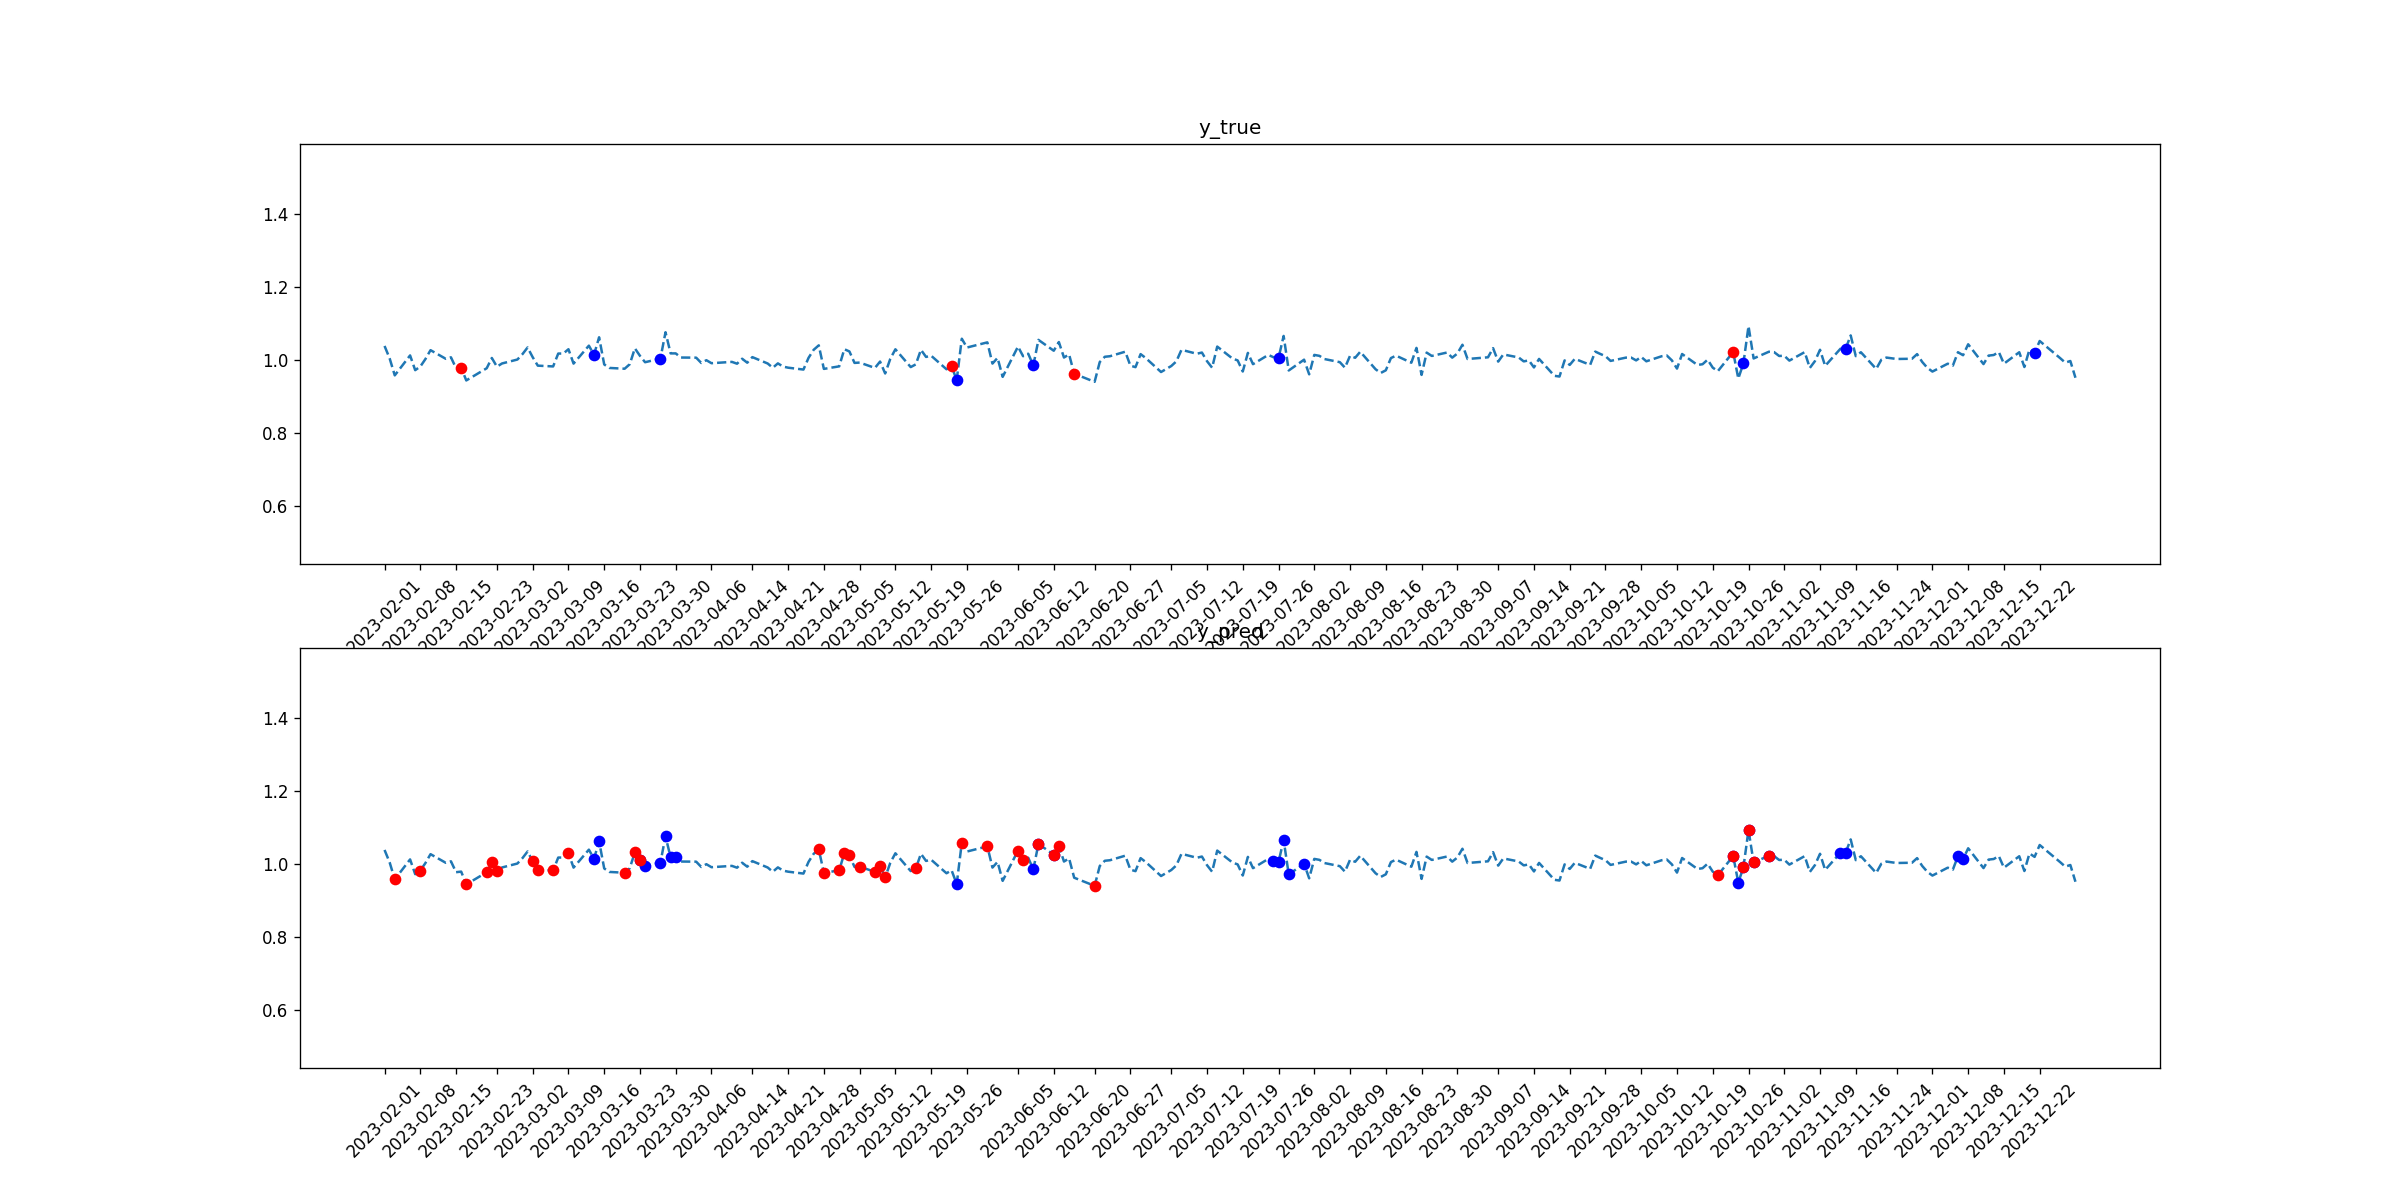

Source data for this figure (header and first rows):
tid, symbol, close, target_1, pred_1, target_2, pred_2
2023-02-01, INTC, 1.039, 0, 0, 0, 0
2023-02-02, INTC, 1.004, 0, 0, 0, 0
2023-02-03, INTC, 0.9578, 0, 0, 0, 1
2023-02-06, INTC, 1.013, 0, 0, 0, 0
2023-02-07, INTC, 0.9721, 0, 0, 0, 0
2023-02-08, INTC, 0.9819, 0, 0, 0, 1
2023-02-09, INTC, 1.003, 0, 0, 0, 0
2023-02-10, INTC, 1.027, 0, 0, 0, 0
2023-02-13, INTC, 1.003, 0, 0, 0, 0
2023-02-14, INTC, 1.007, 0, 0, 0, 0
2023-02-15, INTC, 0.9775, 0, 0, 0, 0
2023-02-16, INTC, 0.9791, 0, 0, 1, 0
2023-02-17, INTC, 0.9439, 0, 0, 0, 1
2023-02-21, INTC, 0.9774, 0, 0, 0, 1
2023-02-22, INTC, 1.005, 0, 0, 0, 1
2023-02-23, INTC, 0.9816, 0, 0, 0, 1
2023-02-24, INTC, 0.9905, 0, 0, 0, 0
2023-02-27, INTC, 1.001, 0, 0, 0, 0
2023-02-28, INTC, 1.016, 0, 0, 0, 0
2023-03-01, INTC, 1.034, 0, 0, 0, 0
2023-03-02, INTC, 1.008, 0, 0, 0, 1
2023-03-03, INTC, 0.9845, 0, 0, 0, 1
2023-03-06, INTC, 0.9823, 0, 0, 0, 1
2023-03-07, INTC, 1.018, 0, 0, 0, 0
2023-03-08, INTC, 1.018, 0, 0, 0, 0
2023-03-09, INTC, 1.03, 0, 0, 0, 1
2023-03-10, INTC, 0.9901, 0, 0, 0, 0
2023-03-13, INTC, 1.039, 0, 0, 0, 0
2023-03-14, INTC, 1.014, 1, 1, 0, 0
2023-03-15, INTC, 1.062, 0, 1, 0, 0
2023-03-16, INTC, 0.9877, 0, 0, 0, 0
2023-03-17, INTC, 0.9782, 0, 0, 0, 0
2023-03-20, INTC, 0.976, 0, 0, 0, 1
2023-03-21, INTC, 0.9884, 0, 0, 0, 0
2023-03-22, INTC, 1.032, 0, 0, 0, 1
2023-03-23, INTC, 1.011, 0, 1, 0, 1
2023-03-24, INTC, 0.9939, 0, 1, 0, 0
2023-03-27, INTC, 1.004, 1, 1, 0, 0
2023-03-28, INTC, 1.076, 0, 1, 0, 0
2023-03-29, INTC, 1.018, 0, 1, 0, 0
2023-03-30, INTC, 1.018, 0, 1, 0, 0
2023-03-31, INTC, 1.007, 0, 0, 0, 0
2023-04-03, INTC, 1.006, 0, 0, 0, 0
2023-04-04, INTC, 0.9918, 0, 0, 0, 0
2023-04-05, INTC, 0.9994, 0, 0, 0, 0
2023-04-06, INTC, 0.9912, 0, 0, 0, 0
2023-04-10, INTC, 0.9948, 0, 0, 0, 0
2023-04-11, INTC, 0.9898, 0, 0, 0, 0
2023-04-12, INTC, 1.003, 0, 0, 0, 0
2023-04-13, INTC, 0.9925, 0, 0, 0, 0
2023-04-14, INTC, 1.008, 0, 0, 0, 0
2023-04-17, INTC, 0.9904, 0, 0, 0, 0
2023-04-18, INTC, 0.9786, 0, 0, 0, 0
2023-04-19, INTC, 0.9907, 0, 0, 0, 0
2023-04-20, INTC, 0.9819, 0, 0, 0, 0
2023-04-21, INTC, 0.9789, 0, 0, 0, 0
2023-04-24, INTC, 0.9737, 0, 0, 0, 0
2023-04-25, INTC, 1.006, 0, 0, 0, 0
2023-04-26, INTC, 1.028, 0, 0, 0, 0
2023-04-27, INTC, 1.04, 0, 0, 0, 1
... 170 more rows
